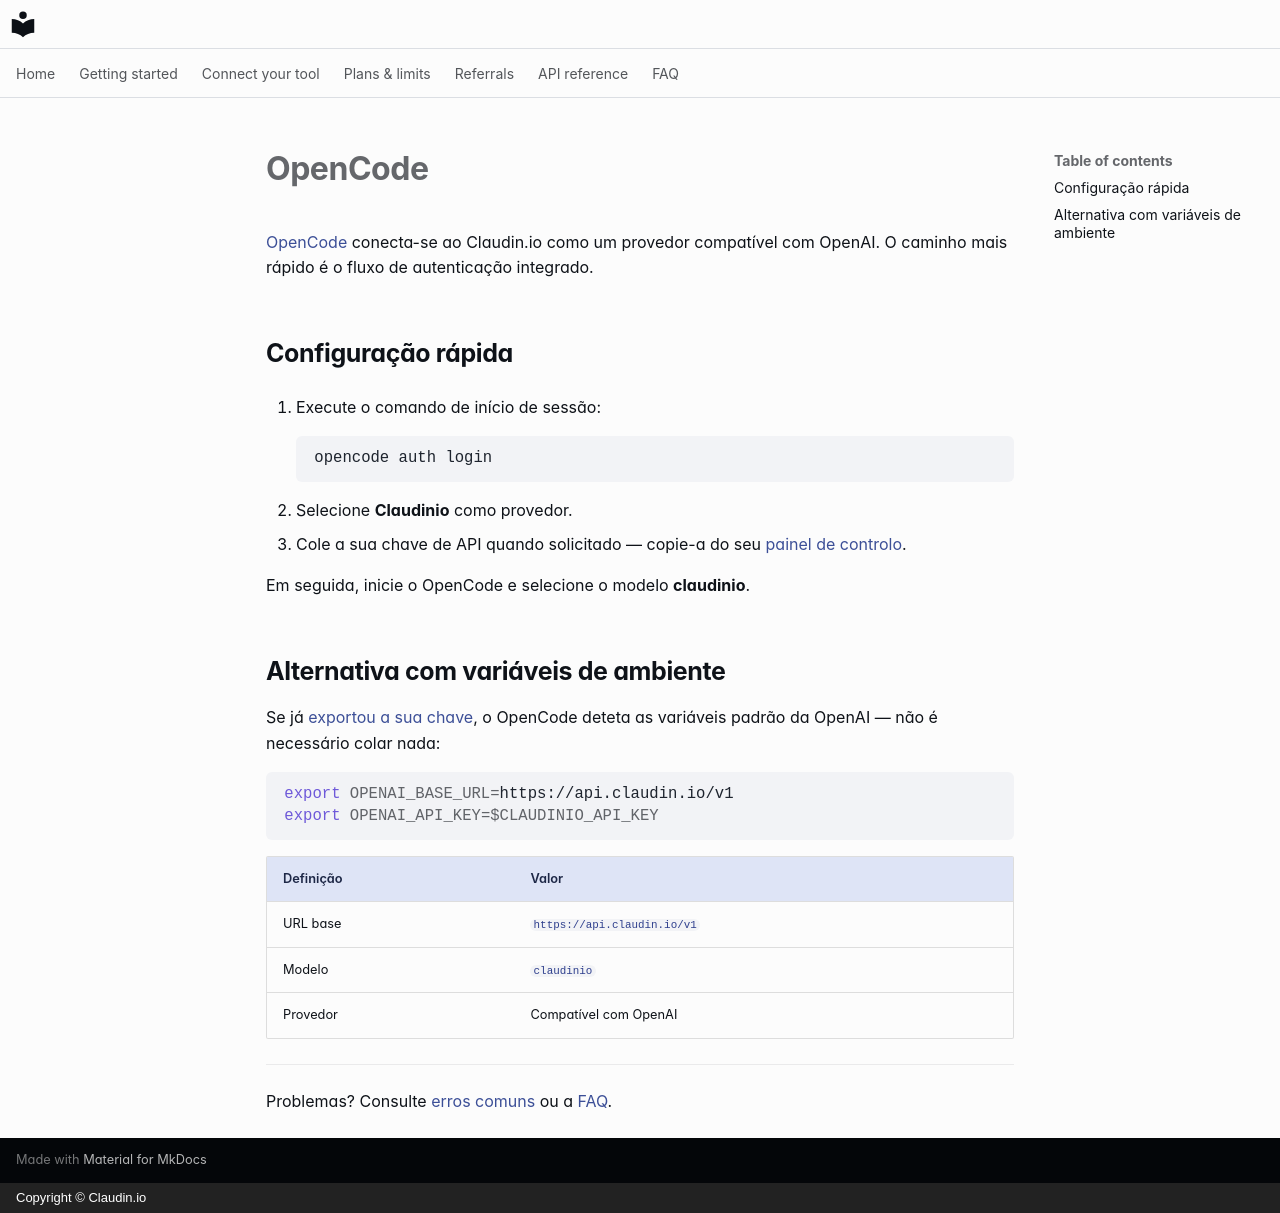

repository: claudin-io/docs · page: clients/opencode.pt/index.html · generator: mkdocs · copyright: Copyright © Claudin.io

# OpenCode

[OpenCode](https://opencode.ai) conecta-se ao Claudin.io como um provedor compatível com OpenAI. O caminho mais rápido é o fluxo de autenticação integrado.

## Configuração rápida

1. Execute o comando de início de sessão:

    ```bash
    opencode auth login
    ```

2. Selecione **Claudinio** como provedor.
3. Cole a sua chave de API quando solicitado — copie-a do seu [painel de controlo](https://claudin.io/dashboard).

Em seguida, inicie o OpenCode e selecione o modelo **claudinio**.

## Alternativa com variáveis de ambiente

Se já [exportou a sua chave](../getting-started/set-your-key.md), o OpenCode deteta as variáveis padrão da OpenAI — não é necessário colar nada:

```bash
export OPENAI_BASE_URL=https://api.claudin.io/v1
export OPENAI_API_KEY=$CLAUDINIO_API_KEY
```

| Definição | Valor |
| --- | --- |
| URL base | `https://api.claudin.io/v1` |
| Modelo | `claudinio` |
| Provedor | Compatível com OpenAI |

---

Problemas? Consulte [erros comuns](../api-reference.md#errors) ou a [FAQ](../faq.md).
